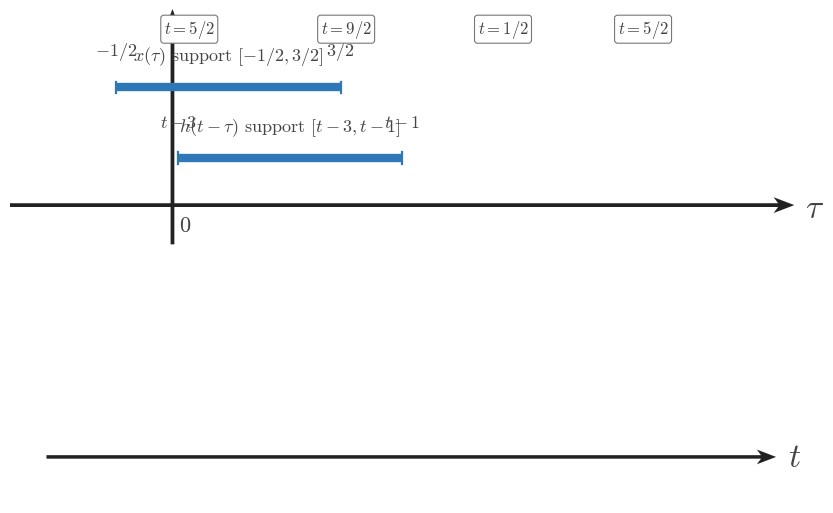

Write Python code to recreate this figure. (Note: this script raises an exception after producing the figure.)
from __future__ import annotations

from pathlib import Path

import matplotlib
matplotlib.use('Agg')
import matplotlib.pyplot as plt
import numpy as np

plt.rcParams.update({
    'mathtext.fontset': 'cm',
    'font.family': 'serif',
    'figure.facecolor': 'white',
    'axes.facecolor': 'white',
    'savefig.facecolor': 'white',
})

SIGNAL_COLOR = '#2f78b7'
AXIS_COLOR = '#222222'
LABEL_COLOR = '#444444'
TICK_LABEL_COLOR = '#444444'
GRID_COLOR = '#000000'
GUIDE_COLOR = '#777777'
ANNOTATION_COLOR = '#555555'

SIGNAL_LW = 3.2
AXIS_LW = 1.4
TICK_LW = 1.2
GRID_LW = 0.6
GUIDE_LW = 1.5

TICK_LABEL_SIZE = 16
AXIS_LABEL_SIZE = 24
TOP_LABEL_SIZE = 26
ANNOTATION_SIZE = 15

TICK_HALF_LEN = 0.055
OPEN_MARKER_SIZE = 9
CLOSED_MARKER_SIZE = 8
ENDPOINT_EDGEWIDTH = 2.3

AXIS_ARROW_KW = dict(
    angles='xy',
    scale_units='xy',
    scale=1,
    width=0.0048,
    headwidth=4.2,
    headlength=5.5,
    headaxislength=4.3,
    color=AXIS_COLOR,
    pivot='tail',
    clip_on=False,
)

CONFIG = {'kind': 'ordering',
 'figsize': (9.12, 7.68),
 'output_path': '/home/jake/Developer/MA/PIPELINE/Electrical-and-Computer-Engineering/2-Build-Lessons/4-Image-Generation/1-Outputs/Continuous-Time-Signal-Processing/7.4--direct-convolution-for-lti-systems-Images/images/l002-s003-qg-q002-q002.png',
 'xlim': (-1.45, 5.55),
 'ylim': (-0.35, 1.75),
 'fixed': (-0.5, 1.5),
 'moving': (0.05, 2.05),
 'fixed_y': 1.05,
 'moving_y': 0.42,
 'fixed_label': '$x(\\tau)\\text{ support }[-1/2,3/2]$',
 'moving_label': '$h(t-\\tau)\\text{ support }[t-3,t-1]$',
 'endpoint_labels': [(-0.5, '$-1/2$', 1.28), (1.5, '$3/2$', 1.28), (0.05, '$t-3$', 0.66), (2.05, '$t-1$', 0.66)],
 'callouts': [(0.15, 1.57, '$t=5/2$'), (1.55, 1.57, '$t=9/2$'), (2.95, 1.57, '$t=1/2$'), (4.2, 1.57, '$t=5/2$')],
 'bottom_xlim': (-1.1, 5.1)}
OUTPUT_PATH = Path(r'/home/jake/Developer/MA/PIPELINE/Electrical-and-Computer-Engineering/2-Build-Lessons/4-Image-Generation/1-Outputs/Continuous-Time-Signal-Processing/7.4--direct-convolution-for-lti-systems-Images/images/l002-s003-qg-q002-q002.png')


def configure_matplotlib():
    plt.rcParams.update({
        'mathtext.fontset': 'cm',
        'font.family': 'serif',
        'figure.facecolor': 'white',
        'axes.facecolor': 'white',
        'savefig.facecolor': 'white',
    })


def setup_ct_axes(
    ax,
    *,
    xlim,
    ylim,
    xticks,
    yticks,
    x_label=r'$\\tau$',
    y_label='',
    show_grid=True,
    show_origin=True,
    y_tick_label_side='left',
    equal_aspect=True,
):
    ax.set_xlim(*xlim)
    ax.set_ylim(*ylim)
    if equal_aspect:
        ax.set_aspect('equal', adjustable='box')
    ax.set_xticks(xticks)
    ax.set_yticks(yticks)
    if show_grid:
        ax.grid(True, linewidth=GRID_LW, alpha=0.18, color=GRID_COLOR)
        ax.set_axisbelow(True)
    for spine in ax.spines.values():
        spine.set_visible(False)
    ax.tick_params(left=False, bottom=False, labelleft=False, labelbottom=False)
    x0, x1 = xlim
    y0, y1 = ylim
    ax.quiver(x0, 0, x1 - x0, 0, **AXIS_ARROW_KW)
    ax.quiver(0, y0, 0, y1 - y0, **AXIS_ARROW_KW)
    for t in xticks:
        if abs(t) < 1e-12:
            continue
        ax.plot([t, t], [-TICK_HALF_LEN, TICK_HALF_LEN], color=AXIS_COLOR, lw=TICK_LW, zorder=5)
        ax.text(t, -0.16, math_label(t), fontsize=TICK_LABEL_SIZE, ha='center', va='top', color=TICK_LABEL_COLOR, zorder=6)
    for y in yticks:
        if abs(y) < 1e-12:
            continue
        ax.plot([-TICK_HALF_LEN, TICK_HALF_LEN], [y, y], color=AXIS_COLOR, lw=TICK_LW, zorder=5)
        if y_tick_label_side == 'right':
            ax.text(0.12, y, math_label(y), fontsize=TICK_LABEL_SIZE, ha='left', va='center', color=TICK_LABEL_COLOR, zorder=6)
        else:
            ax.text(-0.12, y, math_label(y), fontsize=TICK_LABEL_SIZE, ha='right', va='center', color=TICK_LABEL_COLOR, zorder=6)
    if show_origin:
        ax.text(0.06, -0.08, r'$0$', fontsize=TICK_LABEL_SIZE, ha='left', va='top', color=TICK_LABEL_COLOR, zorder=6)
    x_pad = 0.08 * (xlim[1] - xlim[0]) / 6
    y_pad = 0.08 * (ylim[1] - ylim[0]) / 4
    ax.text(x1 + x_pad, -0.03, x_label, fontsize=AXIS_LABEL_SIZE, ha='left', va='center', color=LABEL_COLOR, clip_on=False)
    if y_label:
        ax.text(0, y1 + y_pad, y_label, fontsize=TOP_LABEL_SIZE, ha='center', va='bottom', color=LABEL_COLOR, clip_on=False)
    return ax


def math_label(value):
    if isinstance(value, str):
        return value
    if abs(value - int(value)) < 1e-9:
        return rf'$%d$' % int(value)
    return rf'$%g$' % value


def draw_bar(ax, start, end, y, *, lw=SIGNAL_LW, color=SIGNAL_COLOR, zorder=4):
    ax.plot([start, end], [y, y], color=color, linewidth=lw, solid_capstyle='butt', zorder=zorder)
    ax.plot([start, start], [y - 0.05, y + 0.05], color=color, lw=1.6, zorder=zorder)
    ax.plot([end, end], [y - 0.05, y + 0.05], color=color, lw=1.6, zorder=zorder)


def draw_signal_segment(ax, xs, ys, *, lw=SIGNAL_LW, color=SIGNAL_COLOR, zorder=4):
    ax.plot(xs, ys, color=color, linewidth=lw, solid_capstyle='butt', solid_joinstyle='miter', zorder=zorder)


def draw_dashed_vline(ax, x, y0, y1, *, color=GUIDE_COLOR, lw=GUIDE_LW, zorder=3):
    ax.plot([x, x], [y0, y1], color=color, linewidth=lw, linestyle=(0, (1.1, 2.4)), zorder=zorder)


def draw_band(ax, x0, x1, y0, y1, *, alpha=0.12, color=SIGNAL_COLOR, zorder=1):
    ax.fill_between([x0, x1], [y0, y0], [y1, y1], color=color, alpha=alpha, zorder=zorder)


def draw_text(ax, x, y, text, *, size=14, ha='center', va='bottom', color=LABEL_COLOR, bbox=None, zorder=7):
    ax.text(x, y, text, fontsize=size, ha=ha, va=va, color=color, bbox=bbox, zorder=zorder)


def draw_axis_line(ax, y, x0, x1, *, arrow=True):
    if arrow:
        ax.quiver(x0, y, x1 - x0, 0, **AXIS_ARROW_KW)
    else:
        ax.plot([x0, x1], [y, y], color=AXIS_COLOR, lw=AXIS_LW, zorder=2)


def draw_tick(ax, x, y, *, half=0.05):
    ax.plot([x, x], [y - half, y + half], color=AXIS_COLOR, lw=1.1, zorder=5)


def draw_support_row(ax, *, y, fixed, moving, fixed_label, moving_label, region_label, shade=None, bounds=None, t_text=None):
    fixed_y = y + 0.17
    moving_y = y - 0.05
    if shade is not None:
        draw_band(ax, shade[0], shade[1], y - 0.16, y + 0.28, alpha=0.12)
    draw_bar(ax, fixed[0], fixed[1], fixed_y, lw=6.0)
    draw_bar(ax, moving[0], moving[1], moving_y, lw=6.0)
    draw_text(ax, (fixed[0] + fixed[1]) / 2, fixed_y + 0.12, fixed_label, size=13)
    draw_text(ax, (moving[0] + moving[1]) / 2, moving_y + 0.12, moving_label, size=13)
    draw_text(ax, ax.get_xlim()[0] + 0.08, y + 0.09, region_label, size=13, ha='left')
    if t_text is not None:
        draw_text(ax, ax.get_xlim()[0] + 0.08, y - 0.10, t_text, size=12, ha='left', color=ANNOTATION_COLOR)
    if bounds is not None:
        lower, upper = bounds
        draw_text(ax, shade[0] if shade is not None else moving[0], y - 0.30, lower, size=12, va='top')
        draw_text(ax, shade[1] if shade is not None else moving[1], y - 0.30, upper, size=12, va='top')


def render_section_overlap():
    fig = plt.figure(figsize=(9.12, 7.68), dpi=160)
    ax = fig.add_axes([0.11, 0.22, 0.83, 0.68])
    setup_ct_axes(
        ax,
        xlim=(-0.35, 1.62),
        ylim=(-0.9, 1.45),
        xticks=[0, 0.5, 1.0, 1.5],
        yticks=[],
        x_label=r'$\tau$',
        y_label='',
        show_grid=True,
    )
    draw_signal_segment(ax, [0.0, 1.0], [0.0, 1.0])
    draw_bar(ax, 0.35, 1.35, 0.72, lw=4.0)
    draw_band(ax, 0.35, 1.0, 0.0, 0.98, alpha=0.14)
    draw_text(ax, 0.07, 1.06, r'$x(\tau)=\tau$', size=15, ha='left')
    draw_text(ax, 0.92, 0.88, r'$h(t-\tau)=1$', size=15, ha='left')
    draw_text(ax, 0.50, -0.15, r'$[0,1]$', size=14)
    draw_text(ax, 0.85, 0.48, r'$[t-1,t]$', size=14)
    draw_text(ax, 0.35, -0.28, r'$a(t)$', size=14)
    draw_text(ax, 1.00, -0.28, r'$b(t)$', size=14)
    draw_axis_line(ax, -0.58, -0.12, 1.55, arrow=True)
    draw_tick(ax, 0.35, -0.58)
    draw_tick(ax, 1.00, -0.58)
    draw_text(ax, 0.35, -0.70, r'$a(t)$', size=13, va='top')
    draw_text(ax, 1.00, -0.70, r'$b(t)$', size=13, va='top')
    draw_text(ax, 1.58, -0.56, r'$t$', size=16, ha='left', va='center')
    fig.savefig(OUTPUT_PATH, bbox_inches='tight', facecolor='white')


def render_endpoint_alignment():
    fixed = CONFIG['fixed']
    moving = CONFIG['moving']
    fig, ax = plt.subplots(figsize=CONFIG['figsize'], dpi=160)
    setup_ct_axes(
        ax,
        xlim=CONFIG['xlim'],
        ylim=CONFIG['ylim'],
        xticks=CONFIG['xticks'],
        yticks=[],
        x_label=r'$\tau$',
        y_label='',
        show_grid=True,
    )
    draw_bar(ax, fixed[0], fixed[1], CONFIG['fixed_y'], lw=6.0)
    draw_bar(ax, moving[0], moving[1], CONFIG['moving_y'], lw=6.0)
    draw_text(ax, (fixed[0] + fixed[1]) / 2, CONFIG['fixed_y'] + 0.18, CONFIG['fixed_label'], size=13)
    draw_text(ax, (moving[0] + moving[1]) / 2, CONFIG['moving_y'] + 0.18, CONFIG['moving_label'], size=13)
    for x in fixed:
        draw_dashed_vline(ax, x, CONFIG['fixed_y'] - 0.02, CONFIG['fixed_y'] + 0.20)
    for x in moving:
        draw_dashed_vline(ax, x, CONFIG['moving_y'] - 0.02, CONFIG['moving_y'] + 0.20)
    for x, lab, y in CONFIG['endpoint_labels']:
        draw_text(ax, x, y, lab, size=13, va='bottom')
    fig.savefig(OUTPUT_PATH, bbox_inches='tight', facecolor='white')


def render_ordering():
    fig = plt.figure(figsize=CONFIG['figsize'], dpi=160)
    ax = fig.add_axes([0.08, 0.30, 0.86, 0.58])
    setup_ct_axes(
        ax,
        xlim=CONFIG['xlim'],
        ylim=CONFIG['ylim'],
        xticks=[],
        yticks=[],
        x_label=r'$\tau$',
        y_label='',
        show_grid=True,
    )
    draw_bar(ax, CONFIG['fixed'][0], CONFIG['fixed'][1], CONFIG['fixed_y'], lw=6.0)
    draw_bar(ax, CONFIG['moving'][0], CONFIG['moving'][1], CONFIG['moving_y'], lw=6.0)
    draw_text(ax, (CONFIG['fixed'][0] + CONFIG['fixed'][1]) / 2, CONFIG['fixed_y'] + 0.18, CONFIG['fixed_label'], size=13)
    draw_text(ax, (CONFIG['moving'][0] + CONFIG['moving'][1]) / 2, CONFIG['moving_y'] + 0.18, CONFIG['moving_label'], size=13)
    for x, lab, y in CONFIG['endpoint_labels']:
        draw_text(ax, x, y, lab, size=13, va='bottom')
    for x, y0, y1 in CONFIG.get('guides', []):
        draw_dashed_vline(ax, x, y0, y1)
    for x, y, text in CONFIG.get('callouts', []):
        draw_text(
            ax,
            x,
            y,
            text,
            size=12,
            va='center',
            bbox=dict(boxstyle='round,pad=0.18', fc='white', ec=GUIDE_COLOR, lw=0.8),
        )
    ax2 = fig.add_axes([0.12, 0.10, 0.80, 0.12])
    ax2.set_xlim(*CONFIG['bottom_xlim'])
    ax2.set_ylim(-0.25, 0.25)
    for spine in ax2.spines.values():
        spine.set_visible(False)
    ax2.tick_params(left=False, bottom=False, labelleft=False, labelbottom=False)
    ax2.quiver(CONFIG['bottom_xlim'][0], 0, CONFIG['bottom_xlim'][1] - CONFIG['bottom_xlim'][0], 0, **AXIS_ARROW_KW)
    if CONFIG.get('bottom_labels'):
        for x, label in CONFIG['bottom_labels']:
            draw_tick(ax2, x, 0.0, half=0.04)
            ax2.text(x, -0.11, label, fontsize=14, ha='center', va='top', color=TICK_LABEL_COLOR)
    ax2.text(CONFIG['bottom_xlim'][1] + 0.10, 0.0, r'$t$', fontsize=AXIS_LABEL_SIZE, ha='left', va='center', color=LABEL_COLOR, clip_on=False)
    fig.savefig(OUTPUT_PATH, bbox_inches='tight', facecolor='white')


def render_rows(*, include_bounds=False):
    rows = CONFIG['rows']
    fig, ax = plt.subplots(figsize=CONFIG['figsize'], dpi=160)
    setup_ct_axes(
        ax,
        xlim=CONFIG['xlim'],
        ylim=CONFIG['ylim'],
        xticks=CONFIG.get('xticks', []),
        yticks=[],
        x_label=r'$\tau$',
        y_label='',
        show_grid=True,
    )
    for row in rows:
        y = row['y']
        if row.get('shade') is not None:
            draw_band(ax, row['shade'][0], row['shade'][1], y - 0.16, y + 0.28, alpha=0.14)
        draw_bar(ax, row['fixed'][0], row['fixed'][1], y + 0.17, lw=5.8)
        draw_bar(ax, row['moving'][0], row['moving'][1], y - 0.05, lw=5.8)
        draw_text(ax, row['fixed_center'], y + 0.32, row['fixed_label'], size=12)
        draw_text(ax, row['moving_center'], y + 0.10, row['moving_label'], size=12)
        draw_text(ax, CONFIG['xlim'][0] + 0.08, y + 0.08, row['region_label'], size=12, ha='left')
        if row.get('t_text'):
            draw_text(ax, CONFIG['xlim'][0] + 0.08, y - 0.10, row['t_text'], size=11, ha='left', color=ANNOTATION_COLOR)
        if include_bounds and row.get('bounds'):
            lower, upper = row['bounds']
            if row.get('shade') is not None:
                draw_text(ax, row['shade'][0], y - 0.31, lower, size=11, va='top')
                draw_text(ax, row['shade'][1], y - 0.31, upper, size=11, va='top')
            else:
                draw_text(ax, row['moving'][0], y - 0.31, lower, size=11, va='top')
                draw_text(ax, row['moving'][1], y - 0.31, upper, size=11, va='top')
    draw_axis_line(ax, CONFIG['axis_y'], CONFIG['xlim'][0] + 0.05, CONFIG['xlim'][1] - 0.05, arrow=True)
    if CONFIG.get('bottom_labels'):
        for x, label in CONFIG['bottom_labels']:
            draw_tick(ax, x, CONFIG['axis_y'], half=0.04)
            ax.text(x, CONFIG['axis_y'] - 0.12, label, fontsize=13, ha='center', va='top', color=TICK_LABEL_COLOR)
    ax.text(CONFIG['xlim'][1] + 0.12, CONFIG['axis_y'], r'$t$', fontsize=AXIS_LABEL_SIZE, ha='left', va='center', color=LABEL_COLOR, clip_on=False)
    fig.savefig(OUTPUT_PATH, bbox_inches='tight', facecolor='white')


def render():
    kind = CONFIG['kind']
    if kind == 'section_overlap':
        render_section_overlap()
    elif kind == 'endpoint_alignment':
        render_endpoint_alignment()
    elif kind == 'ordering':
        render_ordering()
    elif kind == 'classification_rows':
        render_rows(include_bounds=False)
    elif kind == 'bounds_rows':
        render_rows(include_bounds=True)
    else:
        raise ValueError(f'Unknown kind: {kind}')


if __name__ == '__main__':
    configure_matplotlib()
    render()
